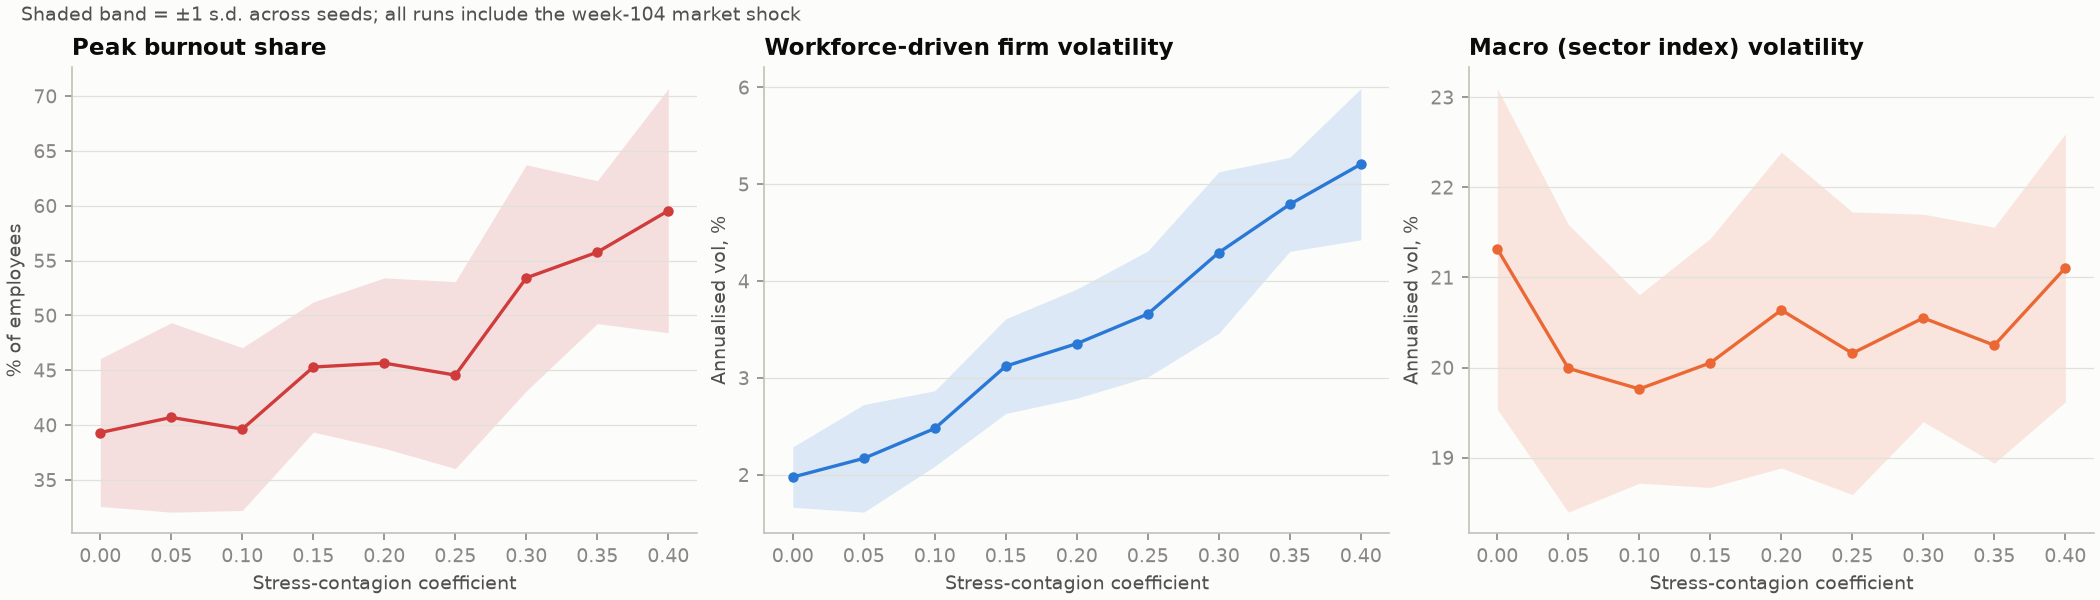

The data file committed next to this chart (first rows):
contagion, FirmVolFull, FirmIdioVolFull, MacroVolFull, TotalExits, PeakBurnout, CumOpLosses, MaxDrawdown
0.25, 0.2225, 0.04335, 0.2069, 2394, 0.4905, 355164, 0.5481
0.4, 0.2355, 0.04871, 0.2178, 2919, 0.4601, 397499, 0.5368
0.3, 0.2159, 0.03816, 0.2022, 2080, 0.4551, 332691, 0.3879
0.2, 0.2141, 0.02853, 0.2005, 1455, 0.337, 308034, 0.3572
0.0, 0.2258, 0.01803, 0.2129, 1198, 0.3083, 225393, 0.4554
0.15, 0.2267, 0.03507, 0.2128, 1555, 0.5095, 261546, 0.5064
0.1, 0.1922, 0.01816, 0.1812, 999, 0.2734, 225861, 0.3079
0.35, 0.2335, 0.04083, 0.2189, 2165, 0.5057, 313454, 0.3044
0.05, 0.2045, 0.01831, 0.1927, 1013, 0.3831, 222286, 0.3
0.0, 0.2038, 0.01421, 0.1921, 869, 0.3245, 183379, 0.2824
0.3, 0.2167, 0.04273, 0.2018, 1701, 0.5252, 302921, 0.4841
0.15, 0.2071, 0.03124, 0.1943, 1164, 0.5009, 217652, 0.3137
0.05, 0.2182, 0.01608, 0.2057, 772, 0.3631, 189579, 0.2132
0.25, 0.2684, 0.04965, 0.25, 2845, 0.6018, 331887, 0.744
0.2, 0.2052, 0.02738, 0.1942, 968, 0.4376, 247891, 0.2946
0.1, 0.2039, 0.01937, 0.1918, 997, 0.3908, 222392, 0.3677
0.35, 0.2067, 0.04913, 0.1911, 1917, 0.4866, 324207, 0.3561
0.4, 0.2195, 0.05018, 0.2023, 2052, 0.4797, 339231, 0.3103
0.0, 0.2143, 0.01796, 0.2015, 1340, 0.319, 226093, 0.3996
0.05, 0.2122, 0.02116, 0.2, 1283, 0.4325, 244784, 0.4493
0.1, 0.2166, 0.02787, 0.2018, 1947, 0.4408, 302003, 0.6556
0.2, 0.2425, 0.03486, 0.2288, 2025, 0.5412, 330834, 0.2578
0.25, 0.2311, 0.04466, 0.213, 2634, 0.5689, 317203, 0.7087
0.15, 0.2049, 0.02527, 0.1938, 1627, 0.4477, 291779, 0.527
0.3, 0.1999, 0.03264, 0.1864, 1884, 0.378, 284511, 0.326
0.35, 0.2012, 0.04634, 0.1842, 2473, 0.5678, 338655, 0.465
0.4, 0.2007, 0.04962, 0.1852, 2561, 0.5912, 373512, 0.5594
0.0, 0.251, 0.01943, 0.2372, 1401, 0.5173, 241518, 0.5354
0.1, 0.2007, 0.01972, 0.1882, 1066, 0.3, 226570, 0.3341
0.05, 0.2373, 0.01861, 0.225, 1195, 0.4378, 239207, 0.3394
0.3, 0.2266, 0.03615, 0.2124, 2325, 0.4805, 333705, 0.5717
0.35, 0.2158, 0.0454, 0.2007, 2659, 0.6038, 348997, 0.4685
0.2, 0.2162, 0.03642, 0.2017, 1515, 0.481, 275020, 0.3941
0.25, 0.2115, 0.03303, 0.1972, 1711, 0.4447, 320147, 0.2753
0.4, 0.1973, 0.035, 0.1859, 1811, 0.4049, 325779, 0.283
0.15, 0.2325, 0.0254, 0.2182, 1586, 0.2975, 319001, 0.4274
0.0, 0.2346, 0.01798, 0.2203, 1443, 0.4202, 222058, 0.7205
0.15, 0.2118, 0.02843, 0.1986, 1383, 0.4276, 310104, 0.4147
0.05, 0.2188, 0.02026, 0.2062, 1188, 0.4672, 212488, 0.4139
0.1, 0.2132, 0.02189, 0.2006, 1238, 0.3848, 248180, 0.3328
0.4, 0.2503, 0.05573, 0.2312, 3042, 0.6936, 382991, 0.7097
0.3, 0.2198, 0.03109, 0.2063, 1655, 0.3727, 337383, 0.2586
0.2, 0.2524, 0.03714, 0.2359, 1679, 0.5628, 301862, 0.5192
0.25, 0.1987, 0.03542, 0.1842, 1473, 0.4336, 281462, 0.4583
0.35, 0.209, 0.04739, 0.1952, 2441, 0.5793, 371260, 0.6805
0.0, 0.2029, 0.01754, 0.1911, 851, 0.3321, 208437, 0.2797
0.05, 0.2252, 0.01952, 0.2121, 1075, 0.4, 220087, 0.2823
0.1, 0.2181, 0.02534, 0.2053, 1431, 0.4821, 259480, 0.5557
0.15, 0.2438, 0.03652, 0.2286, 2086, 0.5137, 327906, 0.665
0.2, 0.2125, 0.03138, 0.2008, 1700, 0.4654, 309571, 0.3677
0.4, 0.2549, 0.06588, 0.2316, 3381, 0.7661, 409557, 0.6989
0.25, 0.2301, 0.03948, 0.2142, 2273, 0.4938, 344900, 0.5349
0.3, 0.2245, 0.03933, 0.2105, 2094, 0.5031, 346963, 0.359
0.35, 0.2145, 0.04926, 0.1986, 2762, 0.546, 411740, 0.55
0.0, 0.2592, 0.02781, 0.2443, 1955, 0.5374, 266190, 0.673
0.05, 0.1995, 0.01581, 0.1885, 841, 0.2839, 203908, 0.151
0.15, 0.233, 0.03676, 0.2179, 2019, 0.4933, 331161, 0.378
0.25, 0.2274, 0.03981, 0.2124, 2085, 0.4073, 352465, 0.4022
0.1, 0.2139, 0.03238, 0.2003, 1427, 0.4085, 285850, 0.3727
0.2, 0.2278, 0.03371, 0.2148, 1826, 0.5033, 317729, 0.4034
... 120 more rows
